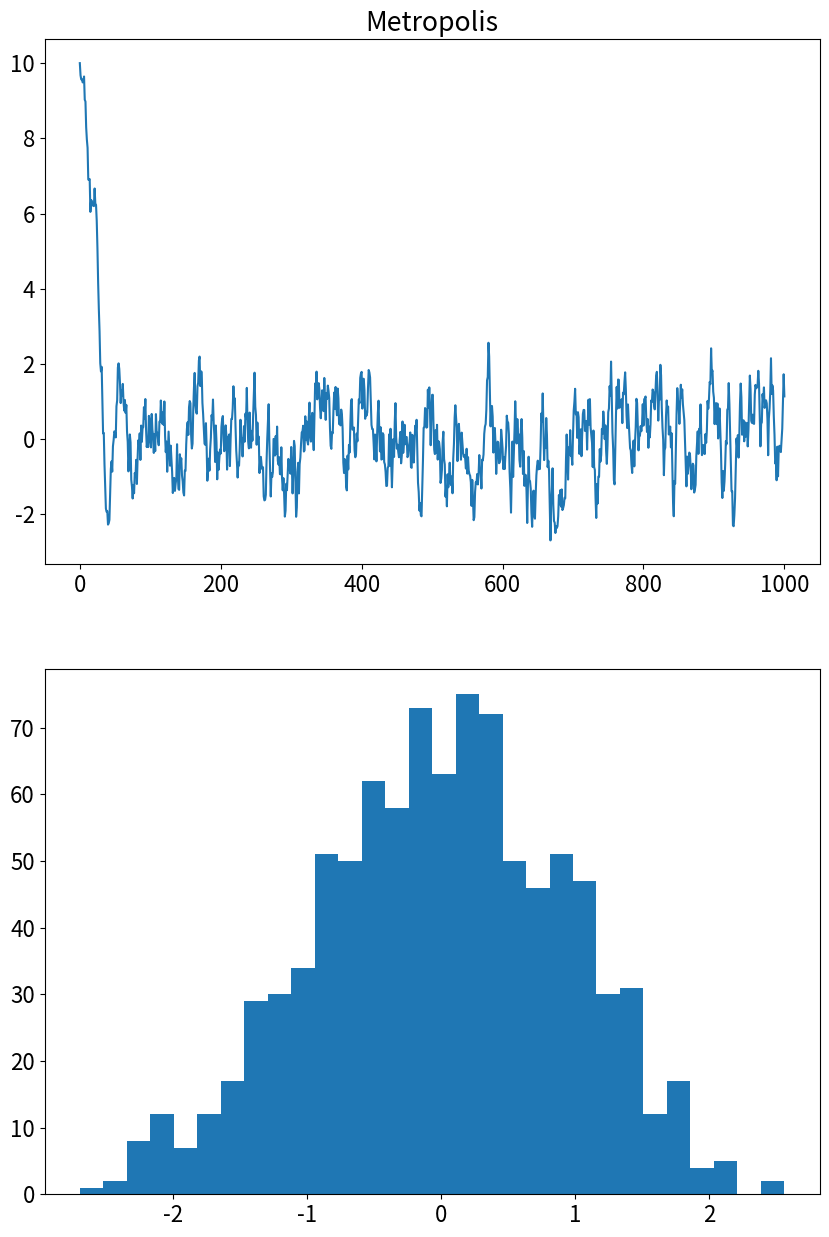

This figure's Python source: (Note: this script raises an exception after producing the figure.)
#!/usr/bin/env python
#
#  example of the Metropolis algorithm chain
#

import math
import numpy as np
from numpy import random as rnd
import matplotlib.pyplot as plt
import seaborn


def modelpdf(x):
    " simple Gaussian"
    return np.exp(-x*x/2.)/np.sqrt(2*math.pi)

n = 1000; nburn=50; step = 1.0
x = 10.
xchain = []
xchain.append(x)

delta = rnd.uniform(-step,step,2*n) #random trial steps

#
# a simple single chain MCMC Metropolis sampler
#
nsample = 0; i = 0
while nsample < n:
    xtry = x + delta[i] # trial step
    gxtry = modelpdf(xtry); gx = modelpdf(x)
    if gxtry > gx:
        x = xtry; xchain.append(x)
        nsample += 1
    else:
        aprob = gxtry/gx # acceptance probability
        u = rnd.uniform(0,1)
        if u < aprob:
            x = xtry
            xchain.append(x)
            nsample += 1
    i += 1
#
# plot results:
#
x = np.arange(-4.0,4.0,0.1); y = modelpdf(x)

xnew = xchain[nburn:]

plt.rc('font', family='sans-serif', size=16)
plt.figure(figsize=(10,15))
plt.subplot(211)
plt.title('Metropolis')
plt.plot(xchain)

plt.subplot(212)
plt.hist(xnew, bins=30,normed=1)
plt.plot(x,y,linewidth=2.5,color='r')
plt.ylabel('Frequency')
plt.xlabel('x')
plt.legend(('target Gaussian','MCMC samples'))
plt.show()
